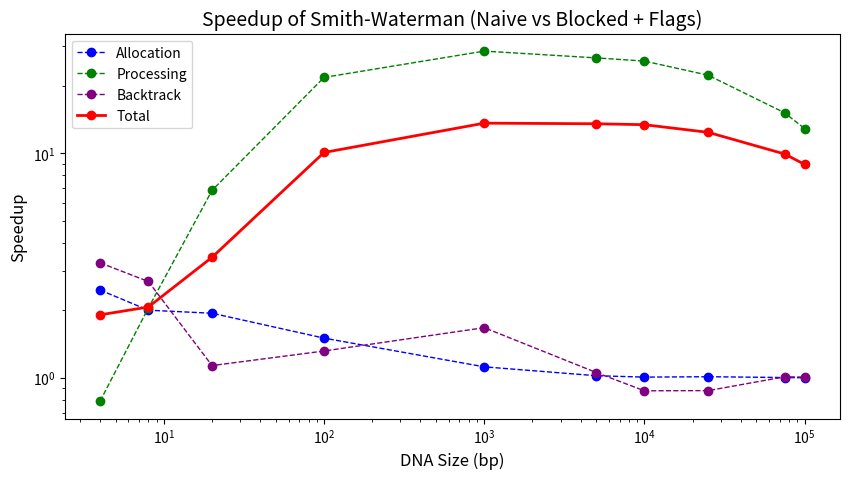
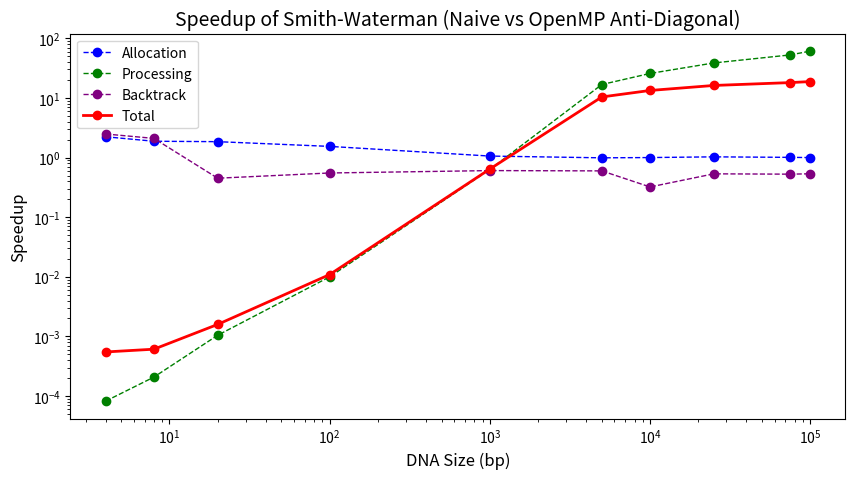
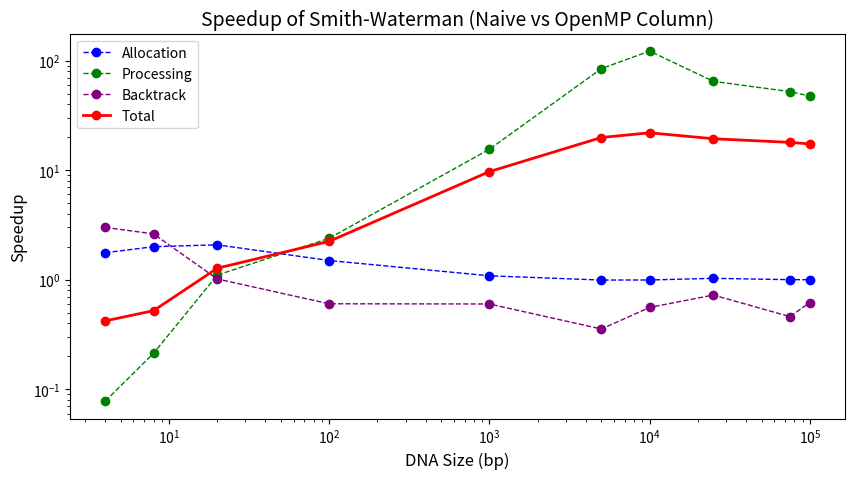

Write the Python code that produced these figures, in order.
import numpy as np
import matplotlib.pyplot as plt

# sizes
x = np.array([4, 8, 20, 100, 1000, 5000, 10000, 25000, 75000, 100000])  # Generate 100 points between 10^0.1 and 10^2

# naive
naive_alloc = np.array([
    7.23E-06,
    6.12E-06,
    8.22E-06,
    3.77E-05,
    1.79E-03,
    3.82E-02,
    1.48E-01,
    9.28E-01,
    8.09E+00,
    1.44E+01
])
naive_proc = np.array([
    1.48E-06,
    3.70E-06,
    1.84E-05,
    4.42E-04,
    3.85E-02,
    9.55E-01,
    3.81E+00,
    2.36E+01,
    2.09E+02,
    3.71E+02
])
naive_btrack = np.array([
    1.17E-06,
    1.05E-06,
    1.36E-06,
    3.29E-06,
    1.62E-05,
    7.41E-05,
    1.96E-04,
    6.40E-04,
    2.09E-03,
    2.80E-03
])
naive_tot = naive_alloc + naive_proc + naive_btrack 

# blocked
blocked_alloc = np.array([
    2.94E-06,
    3.06E-06,
    4.24E-06,
    2.51E-05,
    1.60E-03,
    3.74E-02,
    1.47E-01,
    9.18E-01,
    8.07E+00,
    1.44E+01
])
blocked_proc = np.array([
    1.88E-06,
    1.81E-06,
    2.69E-06,
    2.03E-05,
    1.35E-03,
    3.59E-02,
    1.48E-01,
    1.06E+00,
    1.38E+01,
    2.88E+01
])
blocked_btrack = np.array([
    3.60E-07,
    3.91E-07,
    1.20E-06,
    2.50E-06,
    9.69E-06,
    7.02E-05,
    2.24E-04,
    7.30E-04,
    2.07E-03,
    2.78E-03
])
blocked_tot = blocked_alloc + blocked_proc + blocked_btrack 

# antidiag
antidiag_alloc = np.array([
    3.24E-06,
    3.26E-06,
    4.45E-06,
    2.45E-05,
    1.69E-03,
    3.86E-02,
    1.48E-01,
    9.03E-01,
    8.03E+00,
    1.44E+01
])
antidiag_proc = np.array([
    1.80E-02,
    1.78E-02,
    1.76E-02,
    4.43E-02,
    6.11E-02,
    5.69E-02,
    1.48E-01,
    6.11E-01,
    3.97E+00,
    6.08E+00
])
antidiag_btrack = np.array([
    4.71E-07,
    5.01E-07,
    3.02E-06,
    5.97E-06,
    2.68E-05,
    1.24E-04,
    6.10E-04,
    1.20E-03,
    3.97E-03,
    5.24E-03
])
antidiag_tot = antidiag_alloc + antidiag_proc + antidiag_btrack 

# column
column_alloc = np.array([
    4.10E-06,
    3.06E-06,
    3.95E-06,
    2.52E-05,
    1.65E-03,
    3.85E-02,
    1.49E-01,
    9.02E-01,
    8.09E+00,
    1.44E+01
])
column_proc = np.array([
    1.90E-05,
    1.74E-05,
    1.67E-05,
    1.85E-04,
    2.48E-03,
    1.13E-02,
    3.12E-02,
    3.65E-01,
    4.01E+00,
    7.82E+00
])
column_btrack = np.array([
    3.90E-07,
    4.01E-07,
    1.34E-06,
    5.46E-06,
    2.70E-05,
    2.09E-04,
    3.51E-04,
    8.84E-04,
    4.54E-03,
    4.54E-03
])
column_tot = column_alloc + column_proc + column_btrack 


# Create the blocked plot
plt.figure(figsize=(10, 5))
plt.loglog(x, naive_alloc / blocked_alloc, label='Allocation', color='blue', linestyle='--', linewidth=1, marker="o")
plt.loglog(x, naive_proc / blocked_proc, label='Processing', color='green', linestyle='--', linewidth=1, marker="o")
plt.loglog(x, naive_btrack / blocked_btrack, label='Backtrack', color='purple', linestyle='--', linewidth=1, marker="o")
plt.loglog(x, naive_tot / blocked_tot, label='Total', color='red', linewidth=2, marker="o")
print(naive_proc / blocked_proc)
print(naive_tot / blocked_tot)
plt.xlabel('DNA Size (bp)', fontsize=12)
plt.ylabel('Speedup', fontsize=12)
plt.title('Speedup of Smith-Waterman (Naive vs Blocked + Flags)', fontsize=14)
plt.legend()
plt.savefig('x_Blocked_Speedup.png', dpi=300, bbox_inches='tight')

plt.figure(figsize=(10, 5))
plt.loglog(x, naive_alloc / antidiag_alloc, label='Allocation', color='blue', linestyle='--', linewidth=1, marker="o")
plt.loglog(x, naive_proc / antidiag_proc, label='Processing', color='green', linestyle='--', linewidth=1, marker="o")
plt.loglog(x, naive_btrack / antidiag_btrack, label='Backtrack', color='purple', linestyle='--', linewidth=1, marker="o")
plt.loglog(x, naive_tot / antidiag_tot, label='Total', color='red', linewidth=2, marker="o")
print(naive_proc / antidiag_proc)
print(naive_tot / antidiag_tot)
plt.xlabel('DNA Size (bp)', fontsize=12)
plt.ylabel('Speedup', fontsize=12)
plt.title('Speedup of Smith-Waterman (Naive vs OpenMP Anti-Diagonal)', fontsize=14)
plt.legend()
plt.savefig('x_AntiDiag_Speedup.png', dpi=300, bbox_inches='tight')

plt.figure(figsize=(10, 5))
plt.loglog(x, naive_alloc / column_alloc, label='Allocation', color='blue', linestyle='--', linewidth=1, marker="o")
plt.loglog(x, naive_proc / column_proc, label='Processing', color='green', linestyle='--', linewidth=1, marker="o")
plt.loglog(x, naive_btrack / column_btrack, label='Backtrack', color='purple', linestyle='--', linewidth=1, marker="o")
plt.loglog(x, naive_tot / column_tot, label='Total', color='red', linewidth=2, marker="o")
print(naive_proc / column_proc)
print(naive_tot / column_tot)
plt.xlabel('DNA Size (bp)', fontsize=12)
plt.ylabel('Speedup', fontsize=12)
plt.title('Speedup of Smith-Waterman (Naive vs OpenMP Column)', fontsize=14)
plt.legend()
plt.savefig('x_Column_Speedup.png', dpi=300, bbox_inches='tight')


